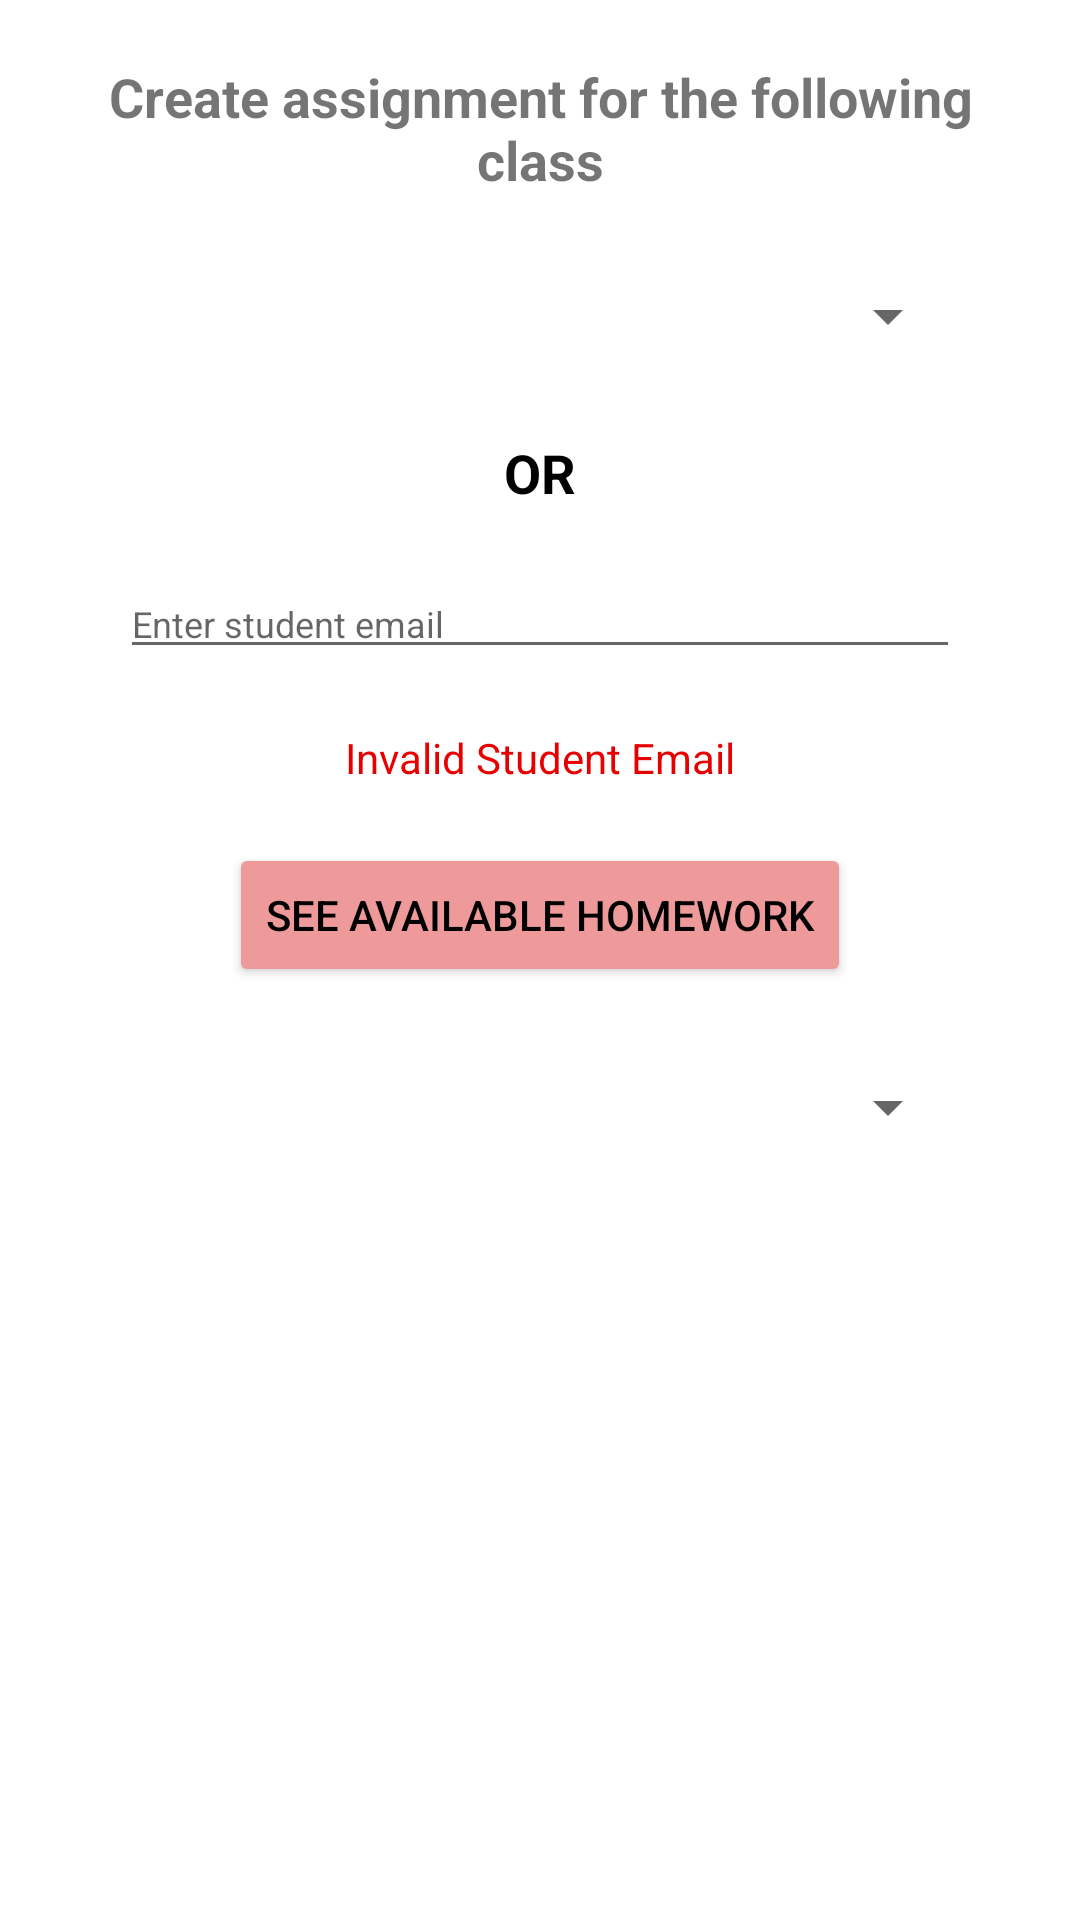

Here is an Android app screen rendered from its layout file. Give the layout XML and the strings, colors and styles it references.
<!-- AndroidManifest.xml: application theme Theme.MaterialComponents.DayNight.DarkActionBar -->
<!-- res/layout/teacher_add_homework.xml -->
<?xml version="1.0" encoding="utf-8"?>
<LinearLayout

    android:padding="20dp"
    android:orientation="vertical"
    xmlns:android="http://schemas.android.com/apk/res/android"
    android:layout_width="match_parent"
    android:layout_height="match_parent">

    <TextView
        android:textAlignment="center"
        android:textStyle="bold"
        android:textSize="18sp"
        android:layout_gravity="center"
        android:text="@string/create_assignment_for_the_following_class"
        android:layout_width="wrap_content"
        android:layout_height="wrap_content"/>
    <Spinner
        android:id="@+id/classesSpinner"
        android:layout_margin="20dp"
        android:padding="20dp"
        android:layout_width="match_parent"
        android:layout_height="wrap_content"/>
    <TextView
        android:layout_width="wrap_content"
        android:text="@string/or"
        android:textStyle="bold"
        android:textSize="18dp"
        android:textColor="@color/black"
        android:layout_gravity="center"
        android:layout_height="wrap_content"/>
    <LinearLayout
        android:layout_gravity="center"
        android:orientation="vertical"
        android:layout_width="match_parent"
        android:layout_height="wrap_content">
        <EditText
            android:id="@+id/studentEmail"
            android:textSize="12dp"
            android:layout_width="match_parent"
            android:layout_margin="20dp"
            android:hint="@string/enter_student_email"
            android:layout_height="wrap_content"/>
        <TextView
            android:id="@+id/errorText"
            android:layout_gravity="center"
            android:textColor="@color/brightRed"
            android:layout_width="wrap_content"
            android:text="@string/InvalidStudentEmail"
            android:layout_height="wrap_content"/>
    </LinearLayout>
    <TextView
        android:id="@+id/errorTime"
        android:visibility="invisible"
        android:text="@string/invalid_hour"
        android:layout_gravity="center"
        android:layout_width="wrap_content"
        android:textColor="@color/brightRed"
        android:layout_height="wrap_content"/>
    <Button
        android:backgroundTint="@color/colorPrimary"
        android:textColor="@color/black"
        android:layout_gravity="center"
        android:layout_width="wrap_content"
        android:id="@+id/getHomeworks"
        android:text="@string/see_available_homeworks"
        android:layout_height="wrap_content"/>
    <Spinner
        android:id="@+id/homeworkSpinner"
        android:layout_margin="20dp"
        android:padding="20dp"
        android:layout_width="match_parent"
        android:layout_height="wrap_content"/>
</LinearLayout>
<!-- resources referenced by this layout -->
<resources>
  <color name="black">#000000</color>
  <color name="brightRed">#e60000</color>
  <color name="colorPrimary">#ef9a9a</color>
  <string name="InvalidStudentEmail">Invalid Student Email</string>
  <string name="create_assignment_for_the_following_class">Create assignment for the following class</string>
  <string name="enter_student_email">Enter student email</string>
  <string name="invalid_hour">Invalid Hour</string>
  <string name="or">OR</string>
  <string name="see_available_homeworks">See available homework</string>
</resources>
